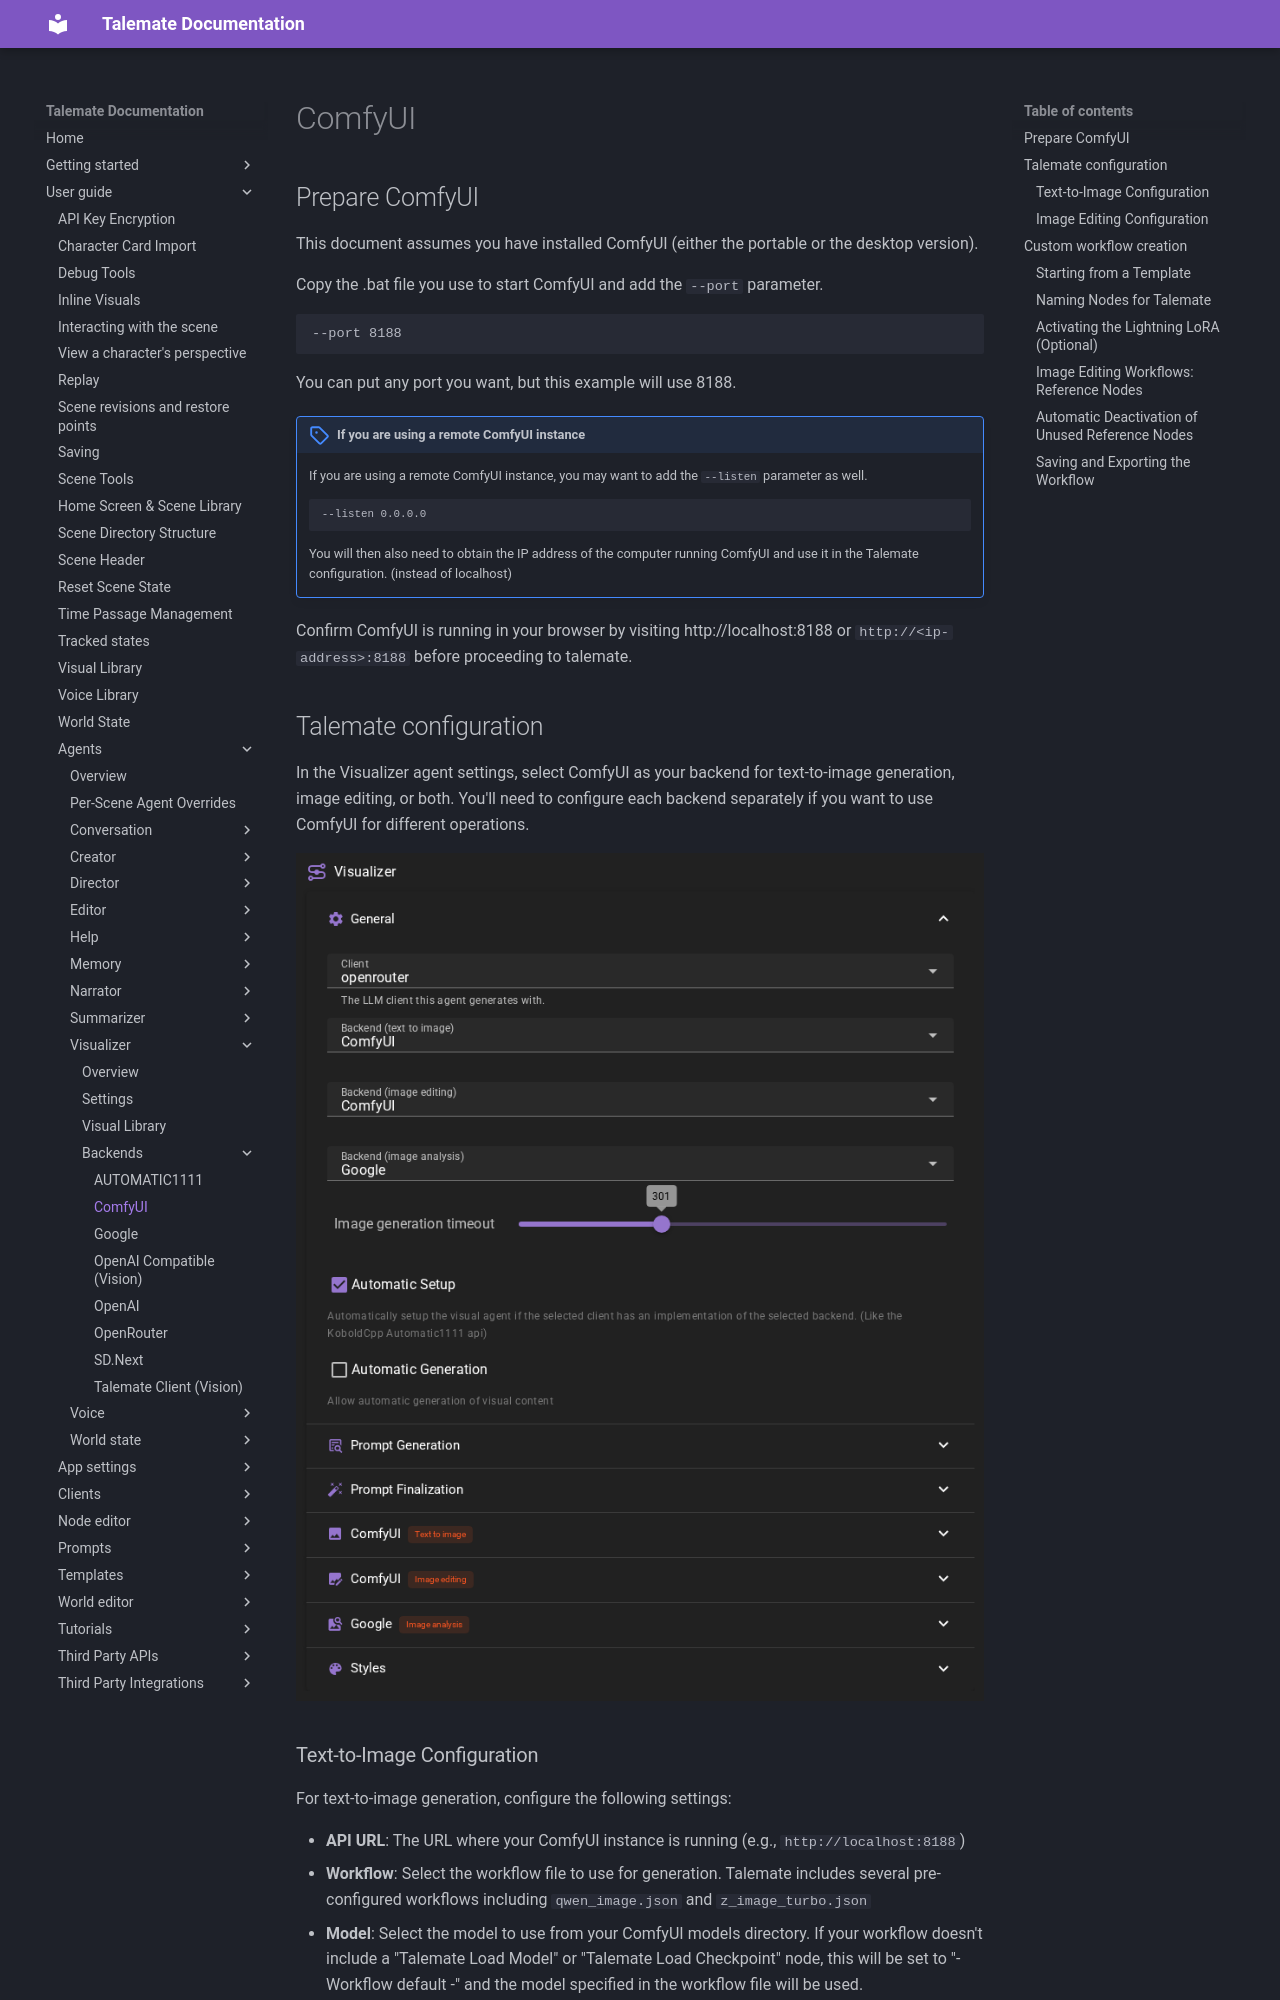

repository: vegu-ai/talemate · page: user-guide/agents/visualizer/backends/comfyui/index.html · generator: mkdocs

# ComfyUI

## Prepare ComfyUI

This document assumes you have installed ComfyUI (either the portable or the desktop version).

Copy the .bat file you use to start ComfyUI and add the `--port` parameter.

```
--port 8188
```

You can put any port you want, but this example will use 8188.


!!! note "If you are using a remote ComfyUI instance"
    If you are using a remote ComfyUI instance, you may want to add the `--listen` parameter as well.

    ```
    --listen 0.0.0.0
    ```

    You will then also need to obtain the IP address of the computer running ComfyUI and use it in the Talemate configuration. (instead of localhost)


Confirm ComfyUI is running in your browser by visiting http://localhost:8188 or `http://<ip-address>:8188` before proceeding to talemate.

## Talemate configuration

In the Visualizer agent settings, select ComfyUI as your backend for text-to-image generation, image editing, or both. You'll need to configure each backend separately if you want to use ComfyUI for different operations.

![The image displays the "General" section of the Visualizer agent settings. Dropdown menus show "openrouter" as the client, ComfyUI selected for the text-to-image and image editing backends, and Google selected for image analysis. The section also includes an image generation timeout slider set to 301 and an enabled Automatic Setup checkbox, with collapsed sections for the configured backends and Styles below it.](/talemate/img/0.40.0/visual-agent-comfyui-1.png)
